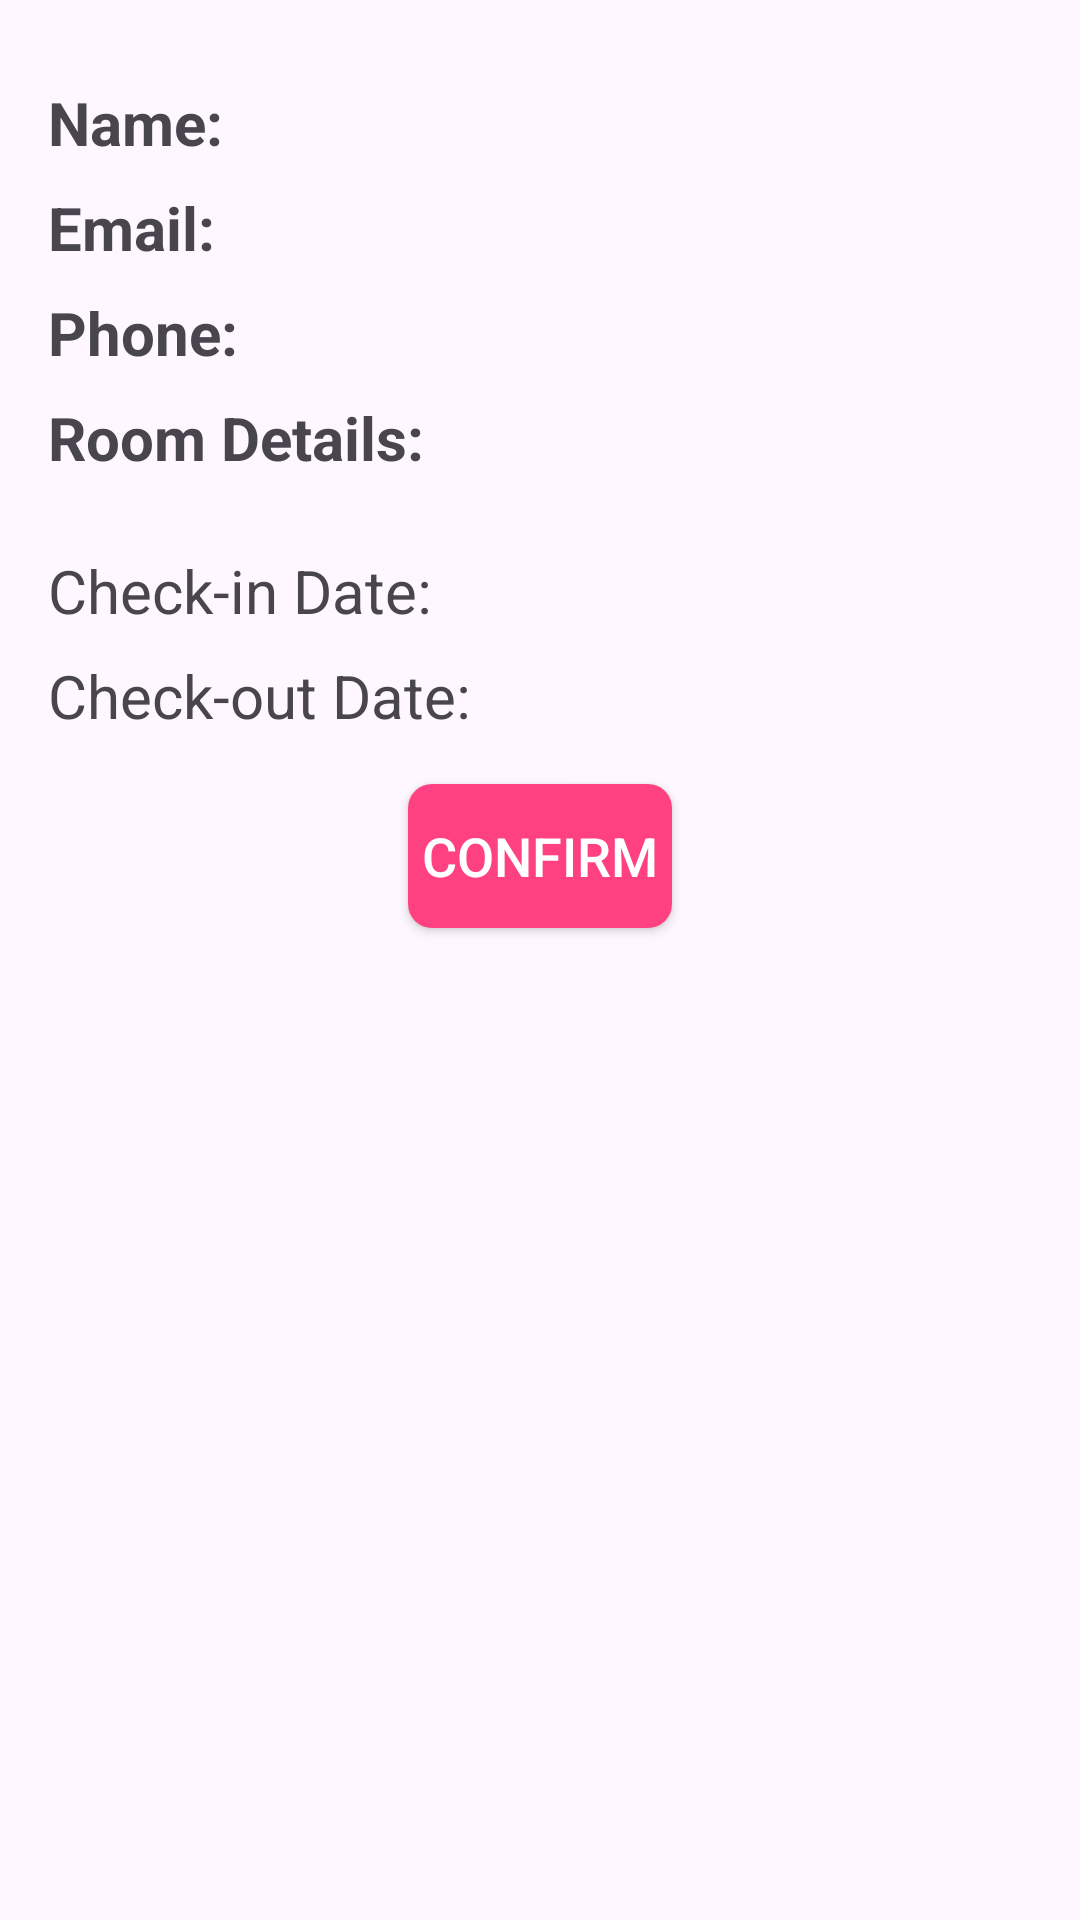

Reconstruct the res/layout file that produces this screen, plus the resources it refers to.
<!-- AndroidManifest.xml: application theme Theme.Project_Hotel_Booking -->
<!-- res/layout/fragment_confirmation.xml -->
<RelativeLayout xmlns:android="http://schemas.android.com/apk/res/android"
    xmlns:app="http://schemas.android.com/apk/res-auto"
    xmlns:tools="http://schemas.android.com/tools"
    android:layout_width="match_parent"
    android:layout_height="match_parent"
    android:gravity="center"
    android:padding="16dp"
    tools:context=".Fragments.bookroom.ConfirmationFragment">

    <LinearLayout
        android:layout_width="364dp"
        android:layout_height="585dp"
        android:orientation="vertical">

        <TextView
            android:id="@+id/nameConfimation"
            android:layout_width="match_parent"
            android:layout_height="wrap_content"
            android:layout_marginBottom="8dp"
            android:gravity="left"
            android:text="Name:"
            android:textSize="20dp"
            android:textStyle="bold" />

        <TextView
            android:id="@+id/emailConfirmation"
            android:layout_width="match_parent"
            android:layout_height="wrap_content"
            android:layout_marginBottom="8dp"
            android:gravity="left"
            android:text="Email:"
            android:textSize="20dp"
            android:textStyle="bold" />

        <TextView
            android:id="@+id/phoneConfirmation"
            android:layout_width="match_parent"
            android:layout_height="wrap_content"
            android:layout_marginBottom="8dp"
            android:gravity="left"
            android:text="Phone:"
            android:textSize="20dp"
            android:textStyle="bold" />

        <TextView
            android:id="@+id/RoomDetails"
            android:layout_width="223dp"
            android:layout_height="wrap_content"
            android:layout_marginBottom="8dp"
            android:gravity="left"
            android:text="Room Details:"
            android:textSize="20dp"
            android:textStyle="bold" />

        <TextView
            android:id="@+id/checkInDate"
            android:layout_width="match_parent"
            android:layout_height="wrap_content"
            android:layout_marginTop="16dp"
            android:gravity="left"
            android:text="Check-in Date:"
            android:textSize="20dp" />

        <TextView
            android:id="@+id/checkOutDate"
            android:layout_width="match_parent"
            android:layout_height="wrap_content"
            android:layout_marginTop="8dp"
            android:gravity="left"
            android:text="Check-out Date:"
            android:textSize="20dp" />

        <Button
            android:id="@+id/confirmButton"
            android:layout_width="wrap_content"
            android:layout_height="wrap_content"
            android:layout_gravity="center_horizontal"
            android:layout_marginTop="16dp"
            android:background="@drawable/button_background"
            android:text="Confirm"
            android:textColor="@android:color/white"
            android:textSize="18sp" />

    </LinearLayout>

</RelativeLayout>
<!-- resources referenced by this layout -->
<resources>
  <!-- drawable button_background (drawable) -->
  <?xml version="1.0" encoding="utf-8"?>
  <selector xmlns:android="http://schemas.android.com/apk/res/android">
      
      <item android:state_enabled="true"
          android:state_pressed="false"
          android:drawable="@drawable/button_normal" />
  
      
      <item android:state_enabled="true"
          android:state_pressed="true"
          android:drawable="@drawable/button_pressed" />
  
      
      <item android:state_enabled="false"
          android:drawable="@drawable/button_disabled" />
  </selector>
  <style name="Theme.Project_Hotel_Booking" parent="Base.Theme.Project_Hotel_Booking" />
  <!-- drawable button_normal (drawable) -->
  <?xml version="1.0" encoding="utf-8"?>
  <shape xmlns:android="http://schemas.android.com/apk/res/android">
      <solid android:color="#FF4081" /> 
      <corners android:radius="8dp" /> 
  </shape>
  <!-- drawable button_pressed (drawable) -->
  <?xml version="1.0" encoding="utf-8"?>
  <shape xmlns:android="http://schemas.android.com/apk/res/android">
      <solid android:color="#FF6699" /> 
      <corners android:radius="8dp" /> 
  </shape>
  <!-- drawable button_disabled (drawable) -->
  <?xml version="1.0" encoding="utf-8"?>
  <shape xmlns:android="http://schemas.android.com/apk/res/android">
      <solid android:color="#CCCCCC" /> 
      <corners android:radius="8dp" /> 
  </shape>
  <style name="Base.Theme.Project_Hotel_Booking" parent="Theme.Material3.DayNight.NoActionBar">
          
          
      </style>
</resources>
